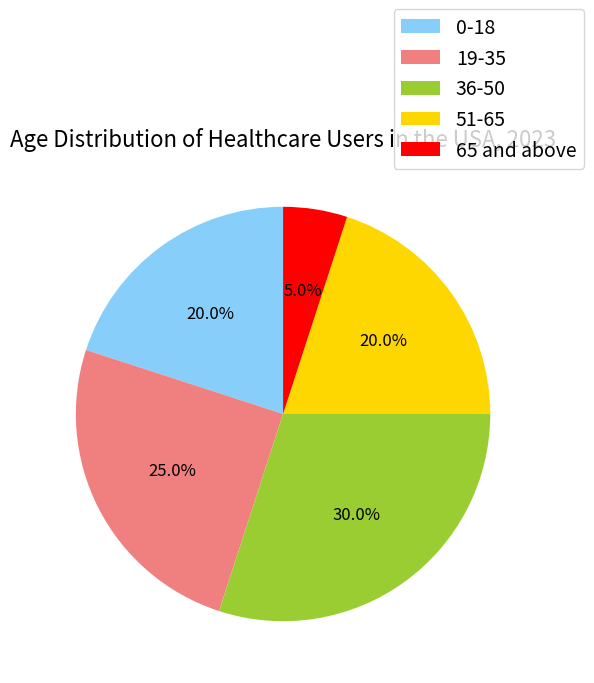

This chart was generated by the following Python code: (Note: this script raises an exception after producing the figure.)

import matplotlib.pyplot as plt
import matplotlib.patches as mpatches
import numpy as np

fig = plt.figure(figsize=(9,7))
ax = fig.add_subplot(111)

names = ['0-18','19-35','36-50','51-65','65 and above']
values = [20, 25, 30, 20, 5]
colors = ['lightskyblue','lightcoral','yellowgreen','gold','red']

patches, texts, autotexts = ax.pie(values, autopct='%1.1f%%', colors=colors, startangle=90, textprops={'fontsize': 12, 'wrap': True, 'rotation':0})

plt.title("Age Distribution of Healthcare Users in the USA, 2023", fontsize=16)
plt.legend(patches, names, loc="best", bbox_to_anchor=(1.1,1.3), fontsize=14)

for text in texts:
    text.set_color('black')

plt.tight_layout()
plt.savefig('pie chart/png/499.png')
plt.clf()
